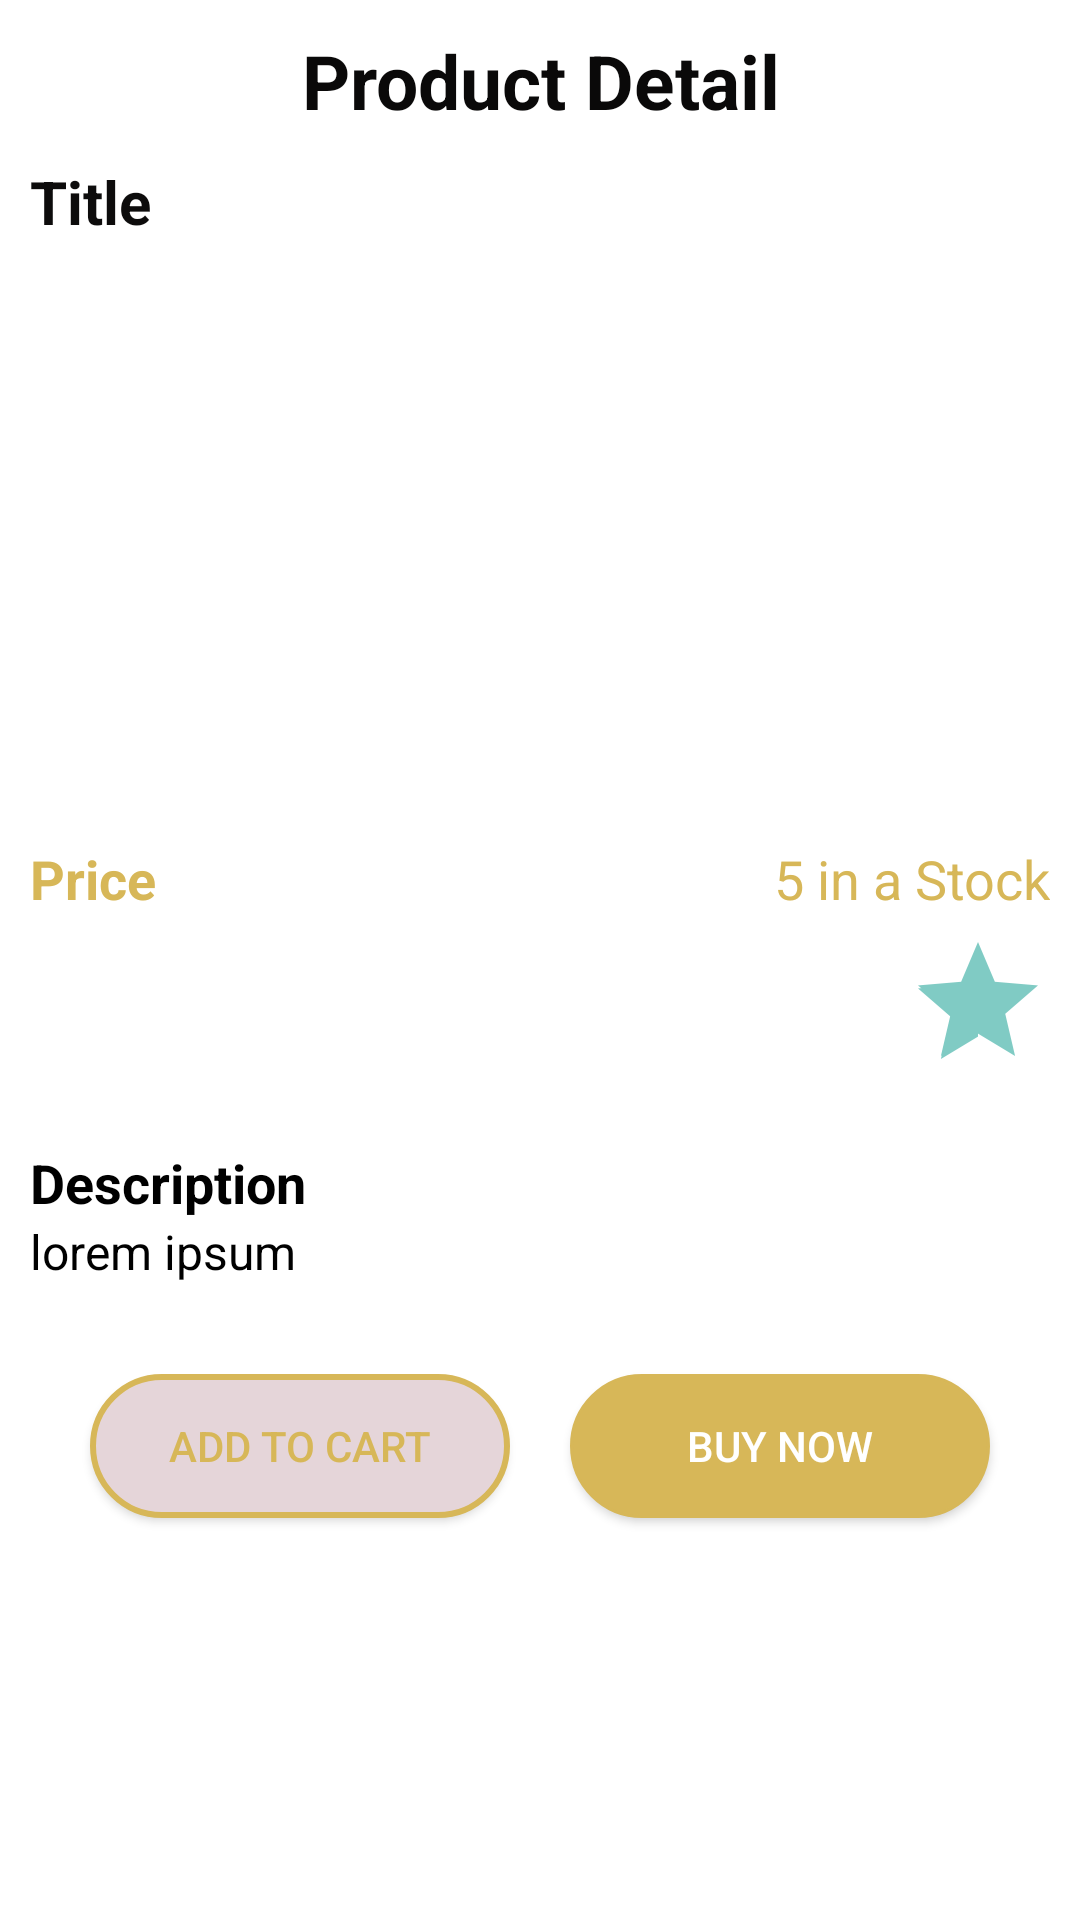

Layout XML and referenced resources for this Android screen:
<!-- AndroidManifest.xml: application theme Theme.EcommerceApp -->
<!-- res/layout/activity_product_detail.xml -->
<?xml version="1.0" encoding="utf-8"?>
<RelativeLayout xmlns:android="http://schemas.android.com/apk/res/android"
    xmlns:app="http://schemas.android.com/apk/res-auto"
    xmlns:tools="http://schemas.android.com/tools"
    android:layout_width="match_parent"
    android:layout_height="match_parent"
    android:background="@color/design_default_color_background"
    tools:context=".ProductDetail">


    <LinearLayout
        android:layout_width="match_parent"
        android:layout_height="wrap_content"
        android:layout_margin="10dp"
        android:layout_marginStart="5dp"
        android:layout_marginTop="5dp"
        android:layout_marginEnd="5dp"
        android:layout_marginBottom="5dp"
        android:orientation="vertical">

        <TextView
            android:id="@+id/textProductDetail"
            android:layout_width="match_parent"
            android:layout_height="wrap_content"
            android:gravity="center"
            android:text="Product Detail"
            android:textColor="#0A0909"
            android:textSize="25sp"
            android:textStyle="bold" />

        <ScrollView
            android:layout_width="match_parent"
            android:layout_height="match_parent">

            <LinearLayout
                android:layout_width="match_parent"
                android:layout_height="wrap_content"
                android:orientation="vertical">

                <TextView
                    android:id="@+id/textProucttitle"
                    android:layout_width="match_parent"
                    android:layout_height="wrap_content"
                    android:layout_marginTop="10dp"
                    android:maxLines="2"
                    android:text="Title"
                    android:textColor="#0D0C0C"
                    android:textSize="20sp"
                    android:textStyle="bold" />

                <ImageView
                    android:id="@+id/imageProductDetail"
                    android:layout_width="170dp"
                    android:layout_height="170dp"
                    android:layout_gravity="center"
                    android:layout_marginTop="10dp"
                    tools:srcCompat="@tools:sample/avatars" />

                <LinearLayout
                    android:layout_width="match_parent"
                    android:layout_height="match_parent"
                    android:layout_marginTop="20dp"
                    android:orientation="horizontal">

                    <TextView
                        android:id="@+id/textProductPrice"
                        android:layout_width="wrap_content"
                        android:layout_height="wrap_content"
                        android:layout_weight="1"
                        android:gravity="left"
                        android:text="Price"
                        android:textColor="@color/yellow"
                        android:textSize="18sp"
                        android:textStyle="bold" />

                    <TextView
                        android:id="@+id/textView11"
                        android:layout_width="wrap_content"
                        android:layout_height="wrap_content"
                        android:layout_weight="1"
                        android:gravity="right"
                        android:text="5 in a Stock"
                        android:textColor="@color/yellow"
                        android:textSize="18sp" />
                </LinearLayout>

                <RatingBar
                    android:id="@+id/ratingBarProduct"
                    android:layout_width="wrap_content"
                    android:layout_height="wrap_content"
                    android:layout_gravity="right"
                    android:layout_marginTop="5dp"
                    android:isIndicator="false"
                    android:numStars="1"
                    android:rating="2.5" />

                <TextView
                    android:id="@+id/textView12"
                    android:layout_width="match_parent"
                    android:layout_height="wrap_content"
                    android:layout_marginTop="15dp"
                    android:text="Description"
                    android:textColor="@color/black"
                    android:textSize="18sp"
                    android:textStyle="bold" />

                <TextView
                    android:id="@+id/textProductDescription"
                    android:layout_width="match_parent"
                    android:layout_height="wrap_content"
                    android:maxLines="@integer/material_motion_duration_long_2"
                    android:text="lorem ipsum"
                    android:textColor="@color/black"
                    android:textSize="16sp" />

                <LinearLayout
                    android:layout_width="match_parent"
                    android:layout_height="match_parent"
                    android:layout_marginTop="10dp"
                    android:orientation="horizontal"
                    android:padding="10dp">

                    <Button
                        android:id="@+id/buttonCart"
                        android:layout_width="wrap_content"
                        android:layout_height="wrap_content"
                        android:layout_margin="10dp"
                        android:layout_weight="1"
                        android:background="@drawable/editsearch"
                        android:text="Add to cart"
                        android:textColor="@color/yellow" />

                    <Button
                        android:id="@+id/button5"
                        android:layout_width="wrap_content"
                        android:layout_height="wrap_content"
                        android:layout_margin="10dp"
                        android:layout_weight="1"
                        android:background="@drawable/edittextround"
                        android:text="Buy Now" />
                </LinearLayout>

            </LinearLayout>
        </ScrollView>
    </LinearLayout>

</RelativeLayout>
<!-- resources referenced by this layout -->
<resources>
  <color name="black">#FF000000</color>
  <color name="yellow">#D7B758</color>
  <!-- drawable editsearch (drawable) -->
  <?xml version="1.0" encoding="utf-8"?>
  <shape xmlns:android="http://schemas.android.com/apk/res/android">
  
      android:shape="rectangle"
      android:padding="10dp">
  
      <solid android:color="#E5D5D9" />
      <stroke android:color="#D7B758" android:width="2dp"></stroke>
      <corners
          android:bottomRightRadius="30dp"
          android:bottomLeftRadius="30dp"
          android:topLeftRadius="30dp"
          android:topRightRadius="30dp" />
  
  
  </shape>
  <!-- drawable edittextround (drawable) -->
  <?xml version="1.0" encoding="utf-8"?>
  <shape xmlns:android="http://schemas.android.com/apk/res/android">
  
      android:shape="rectangle"
      android:padding="10dp">
  
      <solid android:color="#D7B758" />
      <stroke android:color="#D7B758" android:width="1dp"></stroke>
      <corners
          android:bottomRightRadius="30dp"
          android:bottomLeftRadius="30dp"
          android:topLeftRadius="30dp"
          android:topRightRadius="30dp" />
  
  
  </shape>
  <style name="Theme.EcommerceApp" parent="Theme.AppCompat">
          
          <item name="colorPrimary">@color/purple_500</item>
          <item name="colorPrimaryVariant">@color/purple_700</item>
          <item name="colorOnPrimary">@color/white</item>
          
          <item name="colorSecondary">@color/teal_200</item>
          <item name="colorSecondaryVariant">@color/teal_700</item>
          <item name="colorOnSecondary">@color/black</item>
          
          <item name="android:statusBarColor" tools:targetApi="l">?attr/colorPrimaryVariant</item>
          
      </style>
  <color name="purple_500">#FF6200EE</color>
  <color name="purple_700">#FF3700B3</color>
  <color name="white">#FFFFFFFF</color>
  <color name="teal_200">#FF03DAC5</color>
  <color name="teal_700">#FF018786</color>
</resources>
